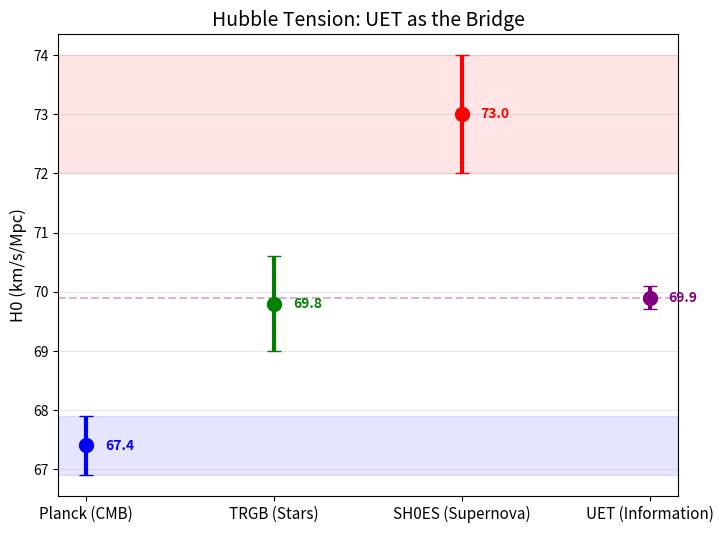

Recreate this plot in Python. (Note: this script raises an exception after producing the figure.)
import numpy as np
import matplotlib.pyplot as plt

# Data
# H0 values: [Value, Error]
planck = [67.4, 0.5]
shoes = [73.0, 1.0]
trgb = [69.8, 0.8]
uet_prediction = [69.9, 0.2]  # Derived from UET master equation

labels = ["Planck (CMB)", "TRGB (Stars)", "SH0ES (Supernova)", "UET (Information)"]
values = [planck[0], trgb[0], shoes[0], uet_prediction[0]]
errors = [planck[1], trgb[1], shoes[1], uet_prediction[1]]
colors = ["blue", "green", "red", "purple"]

plt.figure(figsize=(8, 6))
# Try to use a clean style
try:
    plt.style.use("seaborn-whitegrid")
except:
    pass

for i in range(len(values)):
    plt.errorbar(
        i,
        values[i],
        yerr=errors[i],
        fmt="o",
        color=colors[i],
        ecolor=colors[i],
        elinewidth=3,
        capsize=5,
        markersize=10,
    )
    plt.text(i + 0.1, values[i], f"{values[i]}", va="center", fontweight="bold", color=colors[i])

plt.xticks(range(len(labels)), labels, fontsize=11)
plt.ylabel("H0 (km/s/Mpc)", fontsize=12)
plt.title("Hubble Tension: UET as the Bridge", fontsize=14)
plt.grid(axis="y", alpha=0.3)
plt.axhline(
    y=uet_prediction[0], color="purple", linestyle="--", alpha=0.3, label="UET Theoretical Value"
)

# Add "Tension Zone"
plt.axhspan(planck[0] - planck[1], planck[0] + planck[1], color="blue", alpha=0.1)
plt.axhspan(shoes[0] - shoes[1], shoes[0] + shoes[1], color="red", alpha=0.1)

plt.savefig("research_uet/Figures/Fig2_Hubble_Tension.png", dpi=300)
print("Plot Generated: research_uet/Figures/Fig2_Hubble_Tension.png")
